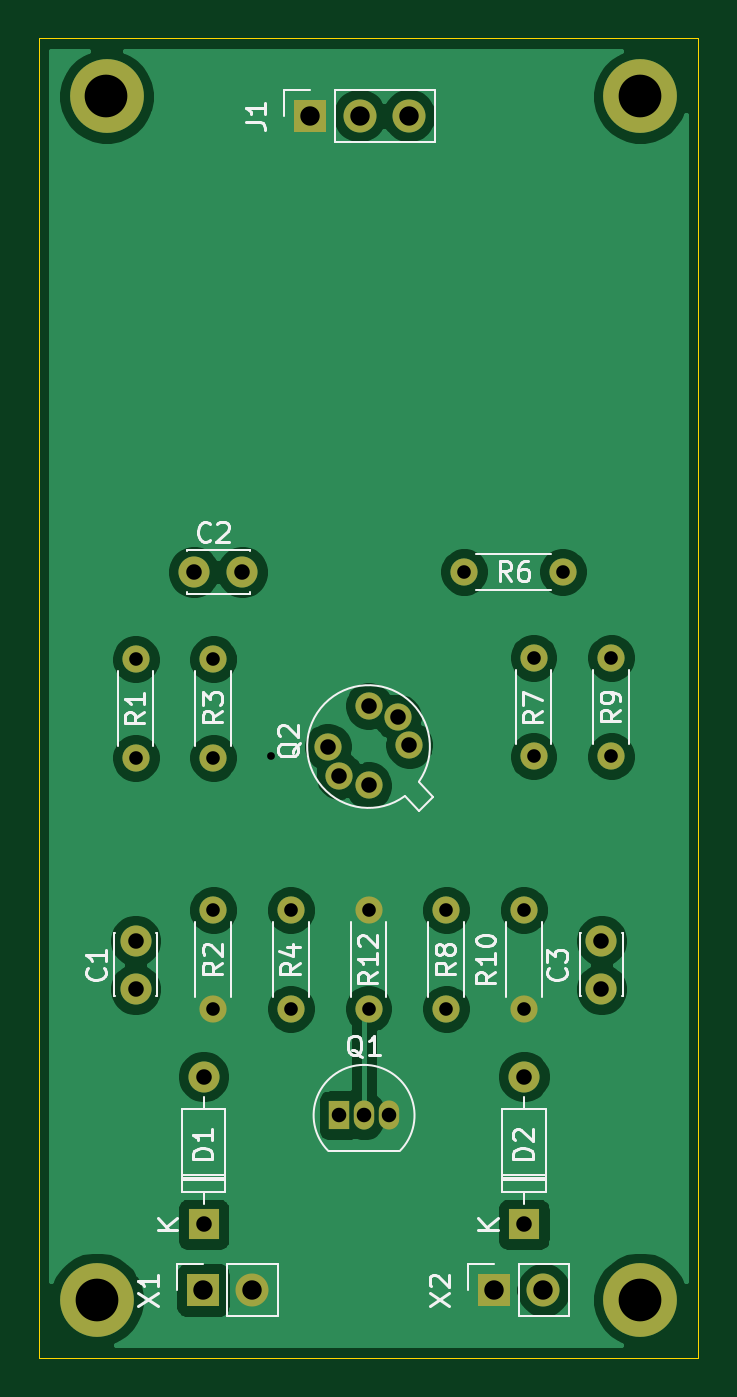
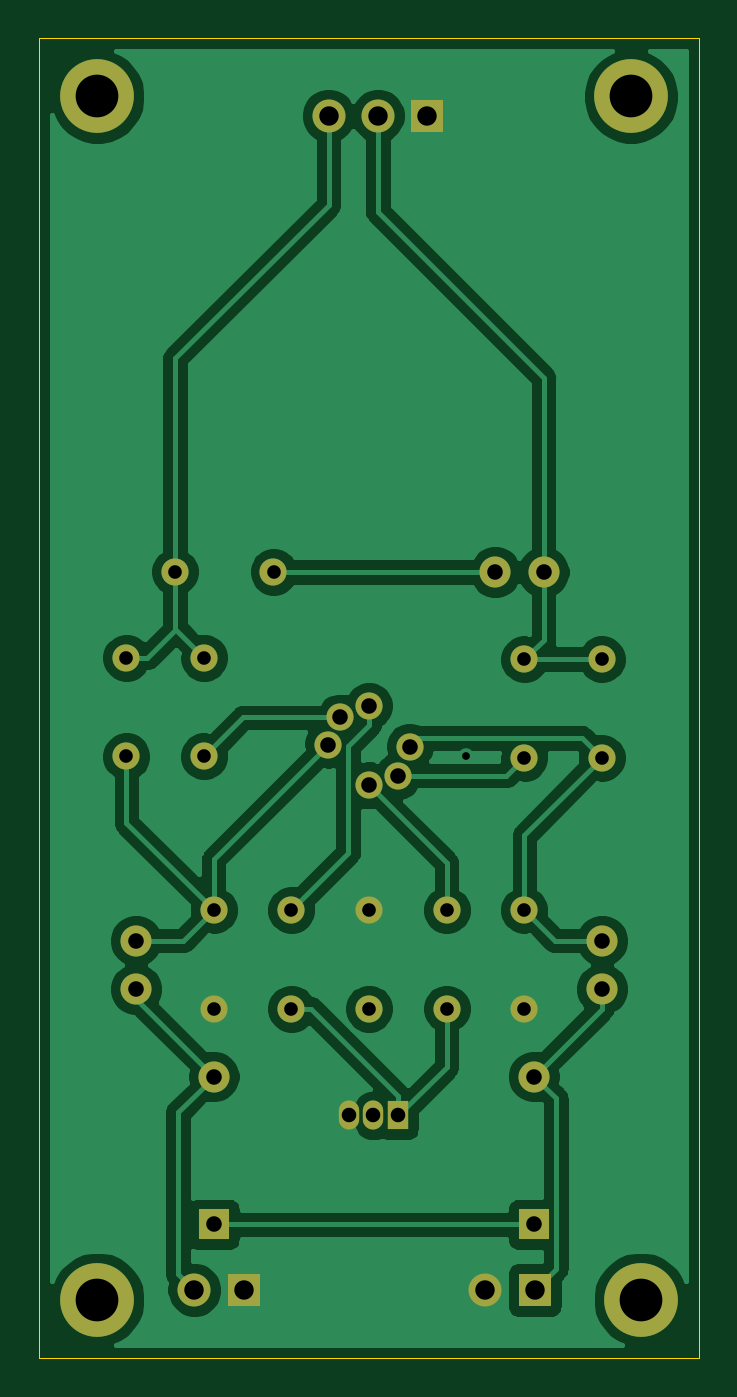
Circuit board: 11 layer files. Board 34.0 x 68.0 mm.
- bottom_copper: piezo-jfet-B_Cu.gbr (67312 bytes)
- bottom_mask: piezo-jfet-B_Mask.gbr (2479 bytes)
- paste: piezo-jfet-B_Paste.gbr (455 bytes)
- bottom_silk: piezo-jfet-B_SilkS.gbr (456 bytes)
- outline: piezo-jfet-Edge_Cuts.gbr (681 bytes)
- top_copper: piezo-jfet-F_Cu.gbr (67357 bytes)
- top_mask: piezo-jfet-F_Mask.gbr (2479 bytes)
- paste: piezo-jfet-F_Paste.gbr (455 bytes)
- top_silk: piezo-jfet-F_SilkS.gbr (17825 bytes)
- drill: piezo-jfet-NPTH.drl (270 bytes)
- drill: piezo-jfet-PTH.drl (1146 bytes)

=== bottom_copper: piezo-jfet-B_Cu.gbr (67312 bytes, source omitted) ===
=== bottom_mask: piezo-jfet-B_Mask.gbr ===
%TF.GenerationSoftware,KiCad,Pcbnew,5.1.10*%
%TF.CreationDate,2021-05-16T12:50:15+02:00*%
%TF.ProjectId,piezo-jfet,7069657a-6f2d-46a6-9665-742e6b696361,rev?*%
%TF.SameCoordinates,Original*%
%TF.FileFunction,Soldermask,Bot*%
%TF.FilePolarity,Negative*%
%FSLAX46Y46*%
G04 Gerber Fmt 4.6, Leading zero omitted, Abs format (unit mm)*
G04 Created by KiCad (PCBNEW 5.1.10) date 2021-05-16 12:50:15*
%MOMM*%
%LPD*%
G01*
G04 APERTURE LIST*
%ADD10C,1.400000*%
%ADD11C,1.600000*%
%ADD12R,1.600000X1.600000*%
%ADD13O,1.600000X1.600000*%
%ADD14O,1.400000X1.400000*%
%ADD15O,1.700000X1.700000*%
%ADD16R,1.700000X1.700000*%
%ADD17O,1.050000X1.500000*%
%ADD18R,1.050000X1.500000*%
%ADD19C,3.800000*%
G04 APERTURE END LIST*
D10*
%TO.C,Q2*%
X69000000Y-83500000D03*
X67500000Y-83000000D03*
X66900000Y-81500000D03*
X69000000Y-79400000D03*
X70500000Y-80000000D03*
X71100000Y-81400000D03*
%TD*%
D11*
%TO.C,C1*%
X57000000Y-94000000D03*
X57000000Y-91500000D03*
%TD*%
%TO.C,C2*%
X62500000Y-72500000D03*
X60000000Y-72500000D03*
%TD*%
%TO.C,C3*%
X81000000Y-94000000D03*
X81000000Y-91500000D03*
%TD*%
D12*
%TO.C,D1*%
X60500000Y-106120000D03*
D13*
X60500000Y-98500000D03*
%TD*%
%TO.C,D2*%
X77000000Y-98500000D03*
D12*
X77000000Y-106120000D03*
%TD*%
D10*
%TO.C,R1*%
X57000000Y-82080000D03*
D14*
X57000000Y-77000000D03*
%TD*%
%TO.C,R2*%
X61000000Y-89920000D03*
D10*
X61000000Y-95000000D03*
%TD*%
D14*
%TO.C,R3*%
X61000000Y-77000000D03*
D10*
X61000000Y-82080000D03*
%TD*%
D14*
%TO.C,R4*%
X65000000Y-89920000D03*
D10*
X65000000Y-95000000D03*
%TD*%
%TO.C,R6*%
X79000000Y-72500000D03*
D14*
X73920000Y-72500000D03*
%TD*%
D10*
%TO.C,R7*%
X77500000Y-82000000D03*
D14*
X77500000Y-76920000D03*
%TD*%
D10*
%TO.C,R8*%
X73000000Y-95000000D03*
D14*
X73000000Y-89920000D03*
%TD*%
%TO.C,R9*%
X81500000Y-76920000D03*
D10*
X81500000Y-82000000D03*
%TD*%
%TO.C,R10*%
X77000000Y-95000000D03*
D14*
X77000000Y-89920000D03*
%TD*%
D15*
%TO.C,X1*%
X63000000Y-109500000D03*
D16*
X60460000Y-109500000D03*
%TD*%
%TO.C,X2*%
X75460000Y-109500000D03*
D15*
X78000000Y-109500000D03*
%TD*%
D16*
%TO.C,J1*%
X66000000Y-49000000D03*
D15*
X68540000Y-49000000D03*
X71080000Y-49000000D03*
%TD*%
D17*
%TO.C,Q1*%
X68770000Y-100500000D03*
X70040000Y-100500000D03*
D18*
X67500000Y-100500000D03*
%TD*%
D10*
%TO.C,R12*%
X69000000Y-95000000D03*
D14*
X69000000Y-89920000D03*
%TD*%
D19*
%TO.C,J2*%
X55500000Y-48000000D03*
%TD*%
%TO.C,J3*%
X55000000Y-110000000D03*
%TD*%
%TO.C,J4*%
X83000000Y-48000000D03*
%TD*%
%TO.C,J5*%
X83000000Y-110000000D03*
%TD*%
M02*

=== paste: piezo-jfet-B_Paste.gbr ===
%TF.GenerationSoftware,KiCad,Pcbnew,5.1.10*%
%TF.CreationDate,2021-05-16T12:50:15+02:00*%
%TF.ProjectId,piezo-jfet,7069657a-6f2d-46a6-9665-742e6b696361,rev?*%
%TF.SameCoordinates,Original*%
%TF.FileFunction,Paste,Bot*%
%TF.FilePolarity,Positive*%
%FSLAX46Y46*%
G04 Gerber Fmt 4.6, Leading zero omitted, Abs format (unit mm)*
G04 Created by KiCad (PCBNEW 5.1.10) date 2021-05-16 12:50:15*
%MOMM*%
%LPD*%
G01*
G04 APERTURE LIST*
G04 APERTURE END LIST*
M02*

=== bottom_silk: piezo-jfet-B_SilkS.gbr ===
%TF.GenerationSoftware,KiCad,Pcbnew,5.1.10*%
%TF.CreationDate,2021-05-16T12:50:15+02:00*%
%TF.ProjectId,piezo-jfet,7069657a-6f2d-46a6-9665-742e6b696361,rev?*%
%TF.SameCoordinates,Original*%
%TF.FileFunction,Legend,Bot*%
%TF.FilePolarity,Positive*%
%FSLAX46Y46*%
G04 Gerber Fmt 4.6, Leading zero omitted, Abs format (unit mm)*
G04 Created by KiCad (PCBNEW 5.1.10) date 2021-05-16 12:50:15*
%MOMM*%
%LPD*%
G01*
G04 APERTURE LIST*
G04 APERTURE END LIST*
M02*

=== outline: piezo-jfet-Edge_Cuts.gbr ===
%TF.GenerationSoftware,KiCad,Pcbnew,5.1.10*%
%TF.CreationDate,2021-05-16T12:50:15+02:00*%
%TF.ProjectId,piezo-jfet,7069657a-6f2d-46a6-9665-742e6b696361,rev?*%
%TF.SameCoordinates,Original*%
%TF.FileFunction,Profile,NP*%
%FSLAX46Y46*%
G04 Gerber Fmt 4.6, Leading zero omitted, Abs format (unit mm)*
G04 Created by KiCad (PCBNEW 5.1.10) date 2021-05-16 12:50:15*
%MOMM*%
%LPD*%
G01*
G04 APERTURE LIST*
%TA.AperFunction,Profile*%
%ADD10C,0.050000*%
%TD*%
G04 APERTURE END LIST*
D10*
X52000000Y-45000000D02*
X86000000Y-45000000D01*
X86000000Y-113000000D02*
X86000000Y-45000000D01*
X52000000Y-113000000D02*
X86000000Y-113000000D01*
X52000000Y-45000000D02*
X52000000Y-113000000D01*
M02*

=== top_copper: piezo-jfet-F_Cu.gbr (67357 bytes, source omitted) ===
=== top_mask: piezo-jfet-F_Mask.gbr ===
%TF.GenerationSoftware,KiCad,Pcbnew,5.1.10*%
%TF.CreationDate,2021-05-16T12:50:15+02:00*%
%TF.ProjectId,piezo-jfet,7069657a-6f2d-46a6-9665-742e6b696361,rev?*%
%TF.SameCoordinates,Original*%
%TF.FileFunction,Soldermask,Top*%
%TF.FilePolarity,Negative*%
%FSLAX46Y46*%
G04 Gerber Fmt 4.6, Leading zero omitted, Abs format (unit mm)*
G04 Created by KiCad (PCBNEW 5.1.10) date 2021-05-16 12:50:15*
%MOMM*%
%LPD*%
G01*
G04 APERTURE LIST*
%ADD10C,1.400000*%
%ADD11C,1.600000*%
%ADD12R,1.600000X1.600000*%
%ADD13O,1.600000X1.600000*%
%ADD14O,1.400000X1.400000*%
%ADD15O,1.700000X1.700000*%
%ADD16R,1.700000X1.700000*%
%ADD17O,1.050000X1.500000*%
%ADD18R,1.050000X1.500000*%
%ADD19C,3.800000*%
G04 APERTURE END LIST*
D10*
%TO.C,Q2*%
X69000000Y-83500000D03*
X67500000Y-83000000D03*
X66900000Y-81500000D03*
X69000000Y-79400000D03*
X70500000Y-80000000D03*
X71100000Y-81400000D03*
%TD*%
D11*
%TO.C,C1*%
X57000000Y-94000000D03*
X57000000Y-91500000D03*
%TD*%
%TO.C,C2*%
X62500000Y-72500000D03*
X60000000Y-72500000D03*
%TD*%
%TO.C,C3*%
X81000000Y-94000000D03*
X81000000Y-91500000D03*
%TD*%
D12*
%TO.C,D1*%
X60500000Y-106120000D03*
D13*
X60500000Y-98500000D03*
%TD*%
%TO.C,D2*%
X77000000Y-98500000D03*
D12*
X77000000Y-106120000D03*
%TD*%
D10*
%TO.C,R1*%
X57000000Y-82080000D03*
D14*
X57000000Y-77000000D03*
%TD*%
%TO.C,R2*%
X61000000Y-89920000D03*
D10*
X61000000Y-95000000D03*
%TD*%
D14*
%TO.C,R3*%
X61000000Y-77000000D03*
D10*
X61000000Y-82080000D03*
%TD*%
D14*
%TO.C,R4*%
X65000000Y-89920000D03*
D10*
X65000000Y-95000000D03*
%TD*%
%TO.C,R6*%
X79000000Y-72500000D03*
D14*
X73920000Y-72500000D03*
%TD*%
D10*
%TO.C,R7*%
X77500000Y-82000000D03*
D14*
X77500000Y-76920000D03*
%TD*%
D10*
%TO.C,R8*%
X73000000Y-95000000D03*
D14*
X73000000Y-89920000D03*
%TD*%
%TO.C,R9*%
X81500000Y-76920000D03*
D10*
X81500000Y-82000000D03*
%TD*%
%TO.C,R10*%
X77000000Y-95000000D03*
D14*
X77000000Y-89920000D03*
%TD*%
D15*
%TO.C,X1*%
X63000000Y-109500000D03*
D16*
X60460000Y-109500000D03*
%TD*%
%TO.C,X2*%
X75460000Y-109500000D03*
D15*
X78000000Y-109500000D03*
%TD*%
D16*
%TO.C,J1*%
X66000000Y-49000000D03*
D15*
X68540000Y-49000000D03*
X71080000Y-49000000D03*
%TD*%
D17*
%TO.C,Q1*%
X68770000Y-100500000D03*
X70040000Y-100500000D03*
D18*
X67500000Y-100500000D03*
%TD*%
D10*
%TO.C,R12*%
X69000000Y-95000000D03*
D14*
X69000000Y-89920000D03*
%TD*%
D19*
%TO.C,J2*%
X55500000Y-48000000D03*
%TD*%
%TO.C,J3*%
X55000000Y-110000000D03*
%TD*%
%TO.C,J4*%
X83000000Y-48000000D03*
%TD*%
%TO.C,J5*%
X83000000Y-110000000D03*
%TD*%
M02*

=== paste: piezo-jfet-F_Paste.gbr ===
%TF.GenerationSoftware,KiCad,Pcbnew,5.1.10*%
%TF.CreationDate,2021-05-16T12:50:15+02:00*%
%TF.ProjectId,piezo-jfet,7069657a-6f2d-46a6-9665-742e6b696361,rev?*%
%TF.SameCoordinates,Original*%
%TF.FileFunction,Paste,Top*%
%TF.FilePolarity,Positive*%
%FSLAX46Y46*%
G04 Gerber Fmt 4.6, Leading zero omitted, Abs format (unit mm)*
G04 Created by KiCad (PCBNEW 5.1.10) date 2021-05-16 12:50:15*
%MOMM*%
%LPD*%
G01*
G04 APERTURE LIST*
G04 APERTURE END LIST*
M02*

=== top_silk: piezo-jfet-F_SilkS.gbr (17825 bytes, source omitted) ===
=== drill: piezo-jfet-NPTH.drl ===
M48
; DRILL file {KiCad 5.1.10} date Sun May 16 12:50:12 2021
; FORMAT={-:-/ absolute / inch / decimal}
; #@! TF.CreationDate,2021-05-16T12:50:12+02:00
; #@! TF.GenerationSoftware,Kicad,Pcbnew,5.1.10
; #@! TF.FileFunction,NonPlated,1,2,NPTH
FMAT,2
INCH
%
G90
G05
T0
M30

=== drill: piezo-jfet-PTH.drl ===
M48
; DRILL file {KiCad 5.1.10} date Sun May 16 12:50:12 2021
; FORMAT={-:-/ absolute / inch / decimal}
; #@! TF.CreationDate,2021-05-16T12:50:12+02:00
; #@! TF.GenerationSoftware,Kicad,Pcbnew,5.1.10
; #@! TF.FileFunction,Plated,1,2,PTH
FMAT,2
INCH
T1C0.0157
T2C0.0276
T3C0.0295
T4C0.0315
T5C0.0394
T6C0.0866
%
G90
G05
T1
X2.5197Y-3.2283
T2
X2.2441Y-3.0315
X2.2441Y-3.2315
X2.4016Y-3.0315
X2.4016Y-3.2315
X2.4016Y-3.5402
X2.4016Y-3.7402
X2.5591Y-3.5402
X2.5591Y-3.7402
X2.7165Y-3.5402
X2.7165Y-3.7402
X2.874Y-3.5402
X2.874Y-3.7402
X2.9102Y-2.8543
X3.0315Y-3.5402
X3.0315Y-3.7402
X3.0512Y-3.0283
X3.0512Y-3.2283
X3.1102Y-2.8543
X3.2087Y-3.0283
X3.2087Y-3.2283
T3
X2.6575Y-3.9567
X2.7075Y-3.9567
X2.7575Y-3.9567
T4
X2.2441Y-3.6024
X2.2441Y-3.7008
X2.3622Y-2.8543
X2.3819Y-3.878
X2.3819Y-4.178
X2.4606Y-2.8543
X2.6339Y-3.2087
X2.6575Y-3.2677
X2.7165Y-3.126
X2.7165Y-3.2874
X2.7756Y-3.1496
X2.7992Y-3.2047
X3.0315Y-3.878
X3.0315Y-4.178
X3.189Y-3.6024
X3.189Y-3.7008
T5
X2.3803Y-4.311
X2.4803Y-4.311
X2.5984Y-1.9291
X2.6984Y-1.9291
X2.7984Y-1.9291
X2.9709Y-4.311
X3.0709Y-4.311
T6
X2.1654Y-4.3307
X2.185Y-1.8898
X3.2677Y-1.8898
X3.2677Y-4.3307
T0
M30
